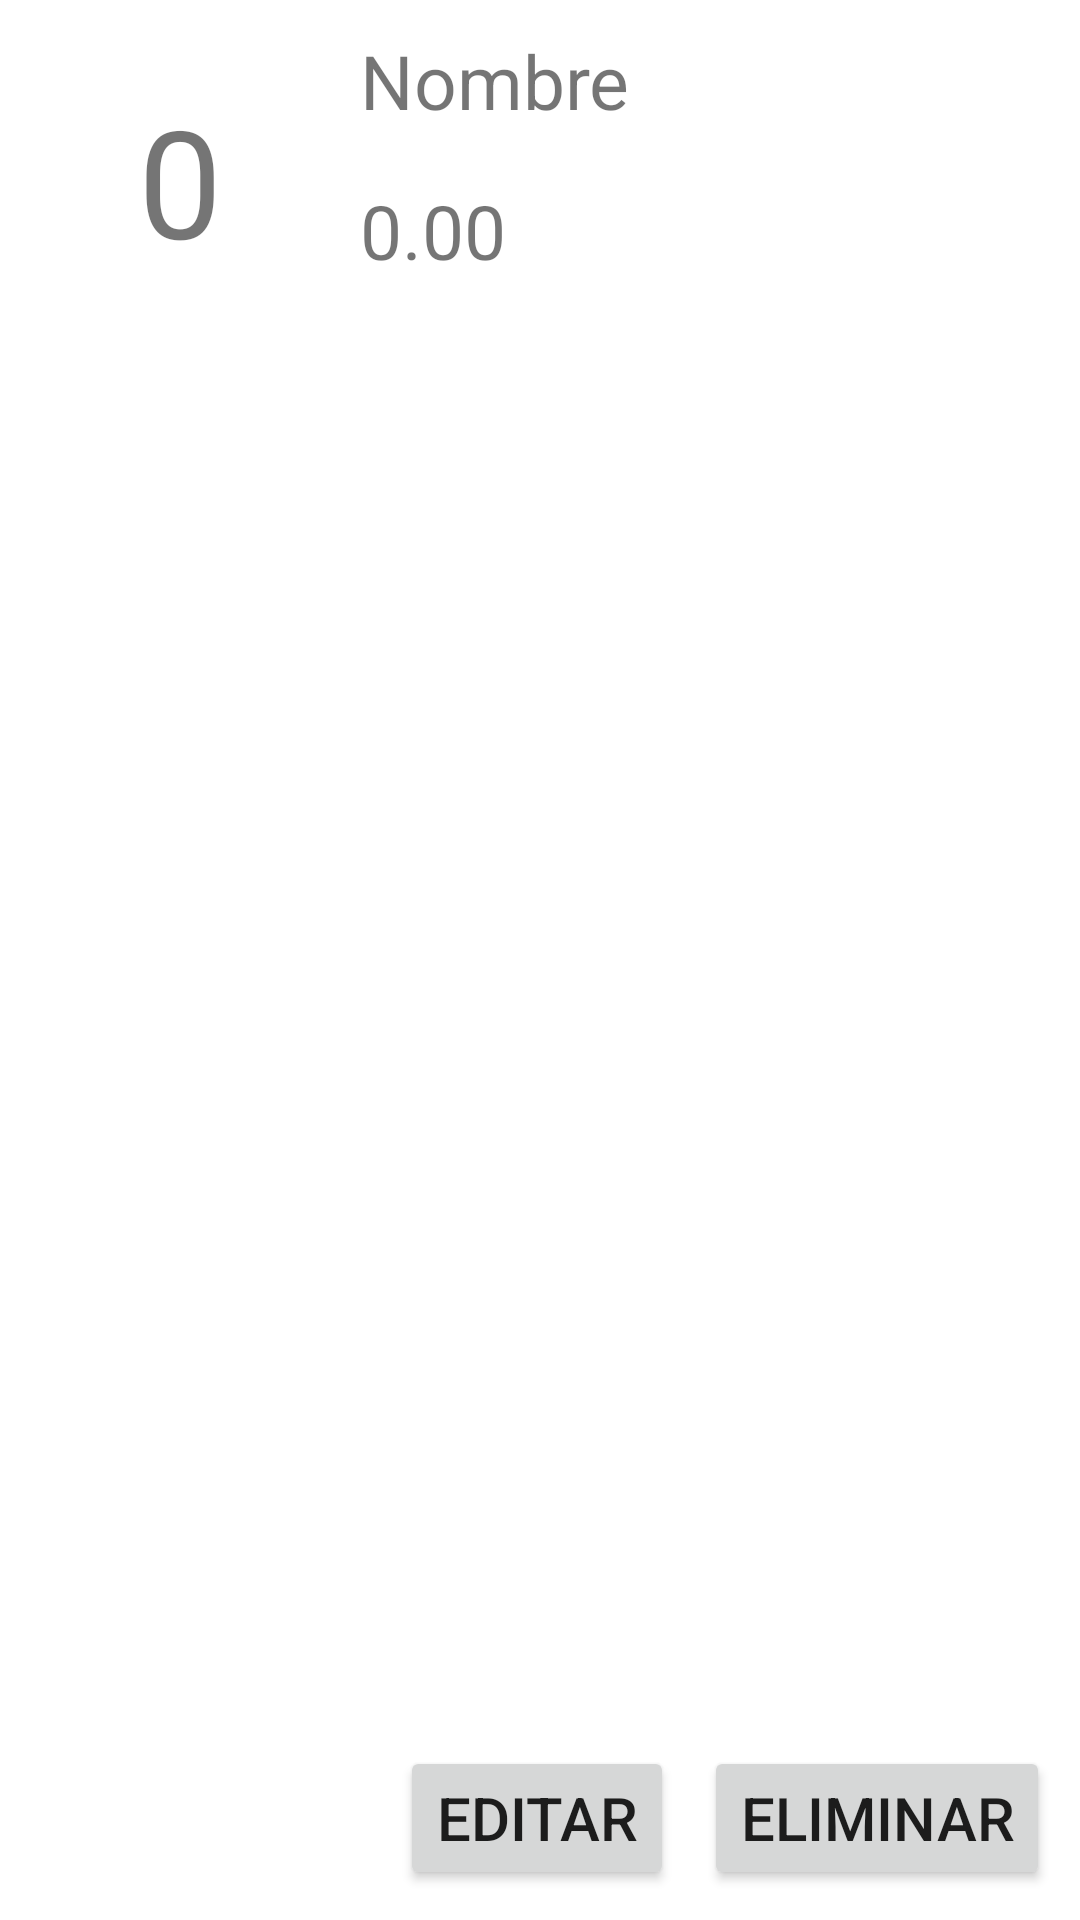

Reconstruct the res/layout file that produces this screen, plus the resources it refers to.
<!-- AndroidManifest.xml: application theme Theme.ListadoProd -->
<!-- res/layout/itemlista.xml -->
<?xml version="1.0" encoding="utf-8"?>
<androidx.constraintlayout.widget.ConstraintLayout xmlns:android="http://schemas.android.com/apk/res/android"
    android:layout_width="match_parent"
    android:layout_height="180dp"
    xmlns:app="http://schemas.android.com/apk/res-auto">

    <TextView
        android:id="@+id/tvCodProd"
        android:layout_width="100dp"
        android:layout_height="100dp"
        android:layout_marginLeft="10dp"
        android:layout_marginTop="10dp"
        android:layout_marginBottom="10dp"
        android:gravity="center"
        android:text="0"
        android:textSize="50sp"
        app:layout_constraintLeft_toLeftOf="parent"
        app:layout_constraintRight_toLeftOf="@id/tvNombreProd"
        app:layout_constraintTop_toTopOf="parent"
        />
    <TextView
        android:id="@+id/tvNombreProd"
        android:layout_width="0dp"
        android:layout_height="40dp"
        android:layout_marginLeft="10dp"
        android:layout_marginTop="10dp"
        android:layout_marginRight="10dp"
        android:text="Nombre"
        android:textSize="25sp"
        app:layout_constraintLeft_toRightOf="@+id/tvCodProd"
        app:layout_constraintRight_toRightOf="parent"
        app:layout_constraintTop_toTopOf="parent"/>

    <TextView
        android:id="@+id/tvPrecioProd"
        android:layout_width="0dp"
        android:layout_height="40dp"
        android:layout_marginLeft="10dp"
        android:layout_marginTop="10dp"
        android:layout_marginRight="10dp"
        android:text="0.00"
        android:textSize="25sp"
        app:layout_constraintLeft_toRightOf="@+id/tvCodProd"
        app:layout_constraintRight_toRightOf="parent"
        app:layout_constraintTop_toBottomOf="@+id/tvNombreProd"/>


    <Button
        android:id="@+id/btnEditar"
        android:layout_width="wrap_content"
        android:layout_height="wrap_content"
        android:textSize="20sp"
        android:text="Editar"
        android:layout_marginTop="10dp"
        android:layout_marginLeft="10dp"
        android:layout_marginRight="10dp"
        android:layout_marginBottom="10dp"
        app:layout_constraintRight_toLeftOf="@+id/btnEliminar"
        app:layout_constraintBottom_toBottomOf="parent"
        />

    <Button
        android:id="@+id/btnEliminar"
        android:layout_width="wrap_content"
        android:layout_height="wrap_content"
        android:textSize="20sp"
        android:text="Eliminar"
        android:layout_marginTop="10dp"
        android:layout_marginLeft="10dp"
        android:layout_marginRight="10dp"
        android:layout_marginBottom="10dp"
        app:layout_constraintRight_toRightOf="parent"
        app:layout_constraintBottom_toBottomOf="parent"
        />


</androidx.constraintlayout.widget.ConstraintLayout>
<!-- resources referenced by this layout -->
<resources>
  <style name="Theme.ListadoProd" parent="Theme.MaterialComponents.DayNight.DarkActionBar">
          
          <item name="colorPrimary">@color/purple_500</item>
          <item name="colorPrimaryVariant">@color/purple_700</item>
          <item name="colorOnPrimary">@color/white</item>
          
          <item name="colorSecondary">@color/teal_200</item>
          <item name="colorSecondaryVariant">@color/teal_700</item>
          <item name="colorOnSecondary">@color/black</item>
          
          <item name="android:statusBarColor" tools:targetApi="l">?attr/colorPrimaryVariant</item>
          
      </style>
  <color name="purple_500">#fe9393</color>
  <color name="purple_700">#FF3700B3</color>
  <color name="white">#FFFFFFFF</color>
  <color name="teal_200">#FF03DAC5</color>
  <color name="teal_700">#FF018786</color>
  <color name="black">#FF000000</color>
</resources>
